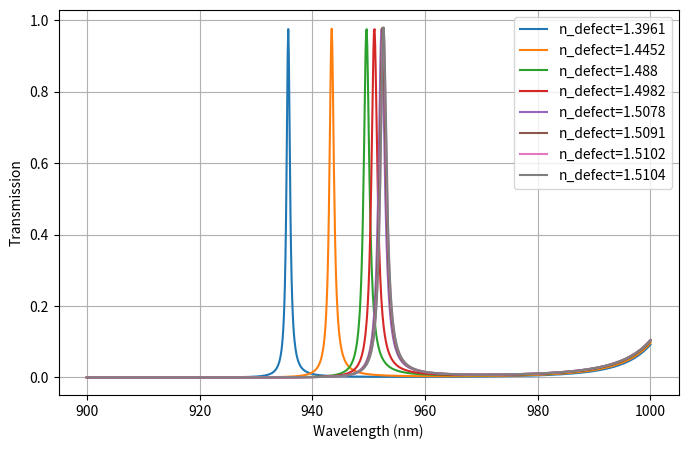

Recreate this plot in Python.
import numpy as np
import matplotlib.pyplot as plt
# Code shows the binding of Atrazine to MIP by simulating a change in refractive index of the defect layer

# -----------------------------
# Transfer Matrix Functions
# -----------------------------

def layer_matrix(n, d, wavelength):
    """Transfer matrix for one layer at normal incidence"""
    k0 = 2 * np.pi / wavelength
    delta = k0 * n * d
    m11 = np.cos(delta)
    m12 = 1j * np.sin(delta)/n
    m21 = 1j * n * np.sin(delta)
    m22 = np.cos(delta)
    return np.array([[m11, m12],[m21,m22]], dtype=complex)

def multilayer_matrix(n_list, d_list, wavelength):
    """Total transfer matrix of the stack"""
    M = np.identity(2, dtype=complex)
    for n,d in zip(n_list,d_list):
        M = M @ layer_matrix(n,d,wavelength)
    return M

def transmission(n0, ns, n_list, d_list, wavelengths):
    """Compute transmission spectrum"""
    T = []
    for wl in wavelengths:
        M = multilayer_matrix(n_list, d_list, wl)
        m11,m12 = M[0,0], M[0,1]
        m21,m22 = M[1,0], M[1,1]
        denom = (m11 + m12*ns)*n0 + (m21 + m22*ns)
        t = 2*n0 / denom
        T.append(abs(t)**2 * (ns/n0).real)
    return np.array(T)

# -----------------------------
# Structure parameters
# -----------------------------
# Materials
n_TiO2 = 2.5197
n_SiO2 = 1.4533
n_air = 1.0

# Thicknesses (nm)
d_TiO2 = 800/(4*n_TiO2)  # 83.3 nm
d_SiO2 = 800/(4*n_SiO2)  # 142.9 nm
d_defect = (800/(2*1.46))   # 267 nm

# Number of periods on each side
N = 8

# Wavelength range (nm)
wavelengths = np.linspace(900, 1000, 1000)

# Base stack without defect
n_base = []
d_base = []

for _ in range(N):
    n_base.extend([n_TiO2,n_SiO2])
    d_base.extend([d_TiO2,d_SiO2])

# -----------------------------
# Simulate defect refractive index variation
# -----------------------------
defect_indices = np.array([1.3961,1.4452,1.4880,1.4982,1.5078,1.5091,1.5102,1.5104])  # Example: small changes to simulate binding

plt.figure(figsize=(8,5))

for n_defect in defect_indices:
    # Complete stack with defect
    n_stack = n_base + [n_defect] + n_base
    d_stack = d_base + [d_defect] + d_base
    
    T = transmission(n_air, n_air, n_stack, d_stack, wavelengths)
    plt.plot(wavelengths, T, label=f'n_defect={n_defect}')

plt.xlabel("Wavelength (nm)")
plt.ylabel("Transmission")
plt.legend()
plt.grid(True)
plt.show()
